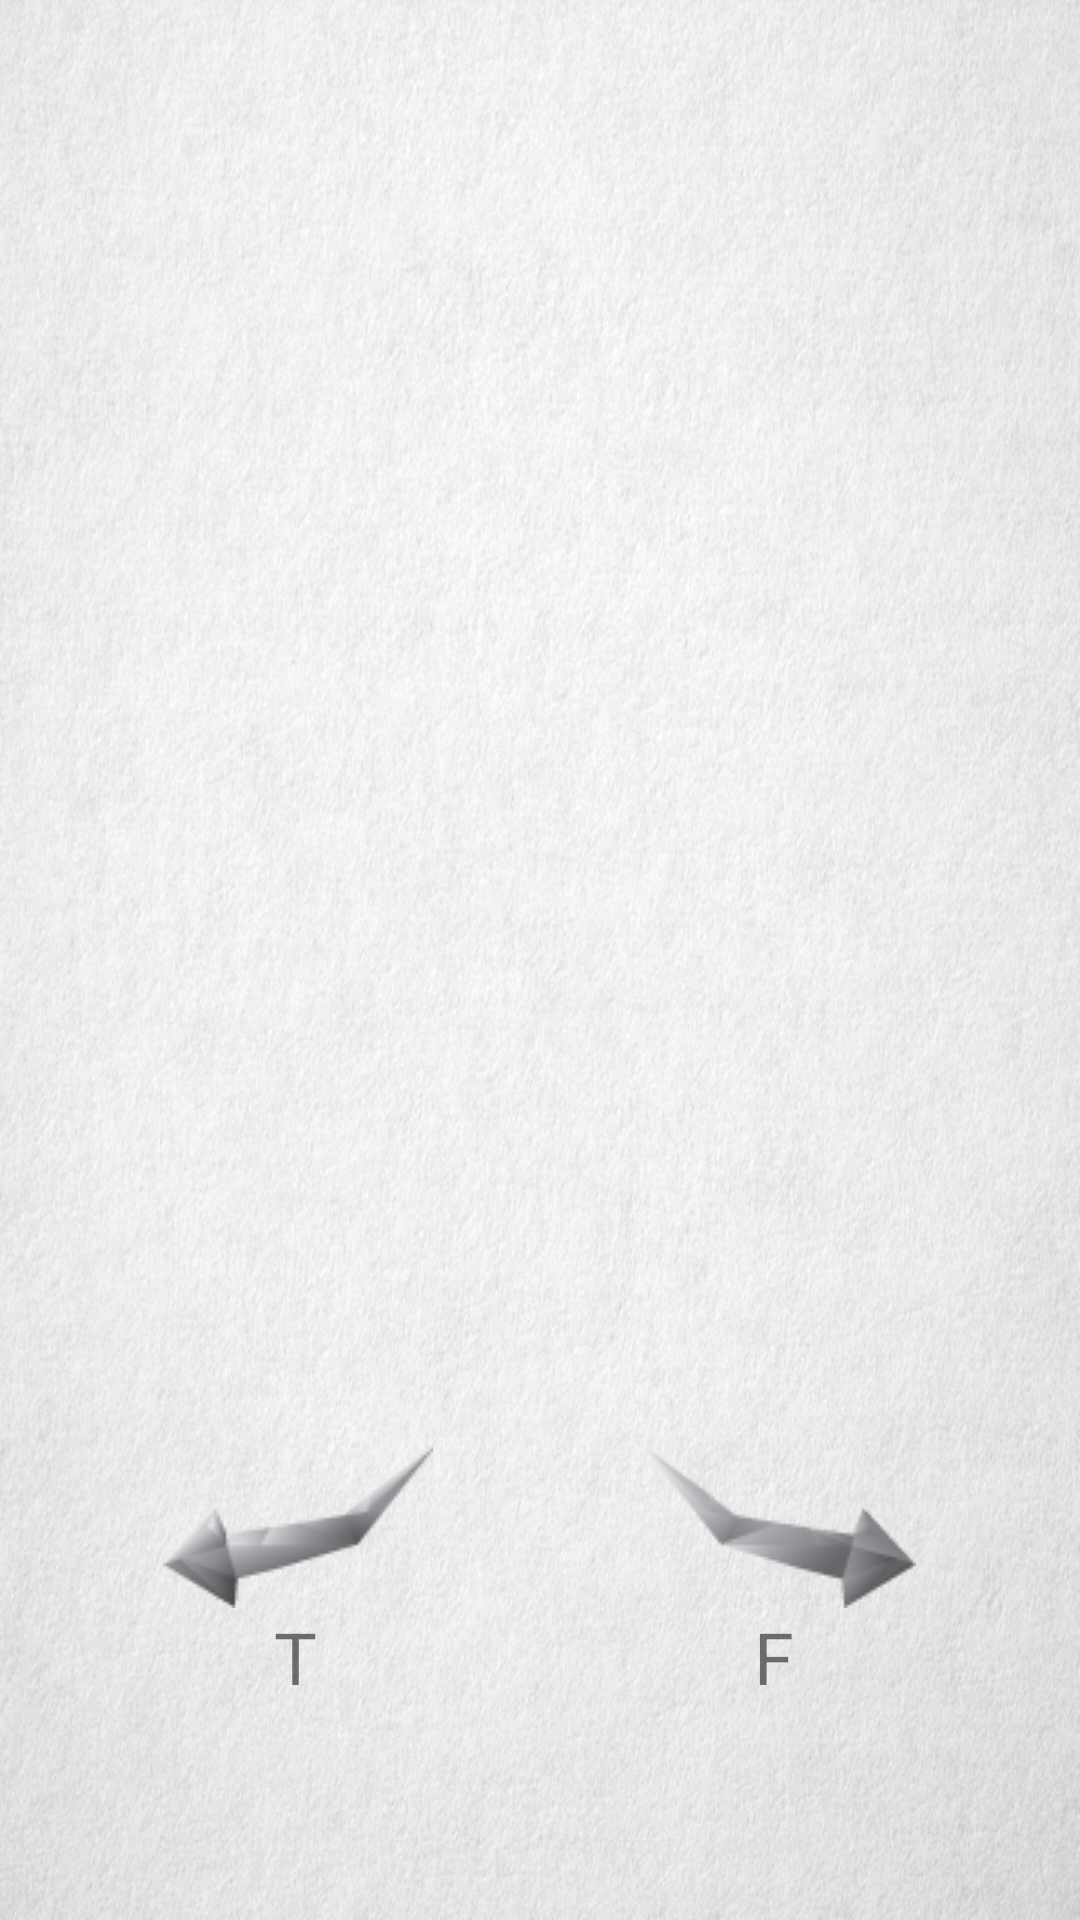

Android layout source for this screen:
<!-- AndroidManifest.xml: application theme AppTheme -->
<!-- res/layout/trivia.xml -->
<?xml version="1.0" encoding="utf-8"?>
<RelativeLayout xmlns:android="http://schemas.android.com/apk/res/android"
    android:layout_width="match_parent"
    android:layout_height="match_parent"
    android:paddingLeft="15dp"
    android:paddingRight="15dp"
    android:orientation="vertical"
    android:id="@+id/trivia"
    android:background="@drawable/paper_texture"
    >
<LinearLayout
    android:layout_width="match_parent"
    android:layout_height="match_parent"
    android:orientation="vertical"
    android:layout_gravity="center_horizontal">
    <TextView
        android:layout_width="320dp"
        android:layout_height="150dp"
        android:paddingTop="?android:attr/actionBarSize"
        android:layout_marginTop="18dp"
        android:layout_gravity="center_horizontal"
        android:gravity="center"
        android:textSize="24sp"
        android:id="@+id/triviaText"/>

    <ImageView
        android:layout_width="match_parent"
        android:layout_height="265dp"
        android:layout_gravity="center_horizontal"
        android:gravity="center"
        android:layout_weight="1"
        android:paddingTop="12dp"
        android:paddingBottom="12dp"
        android:id="@+id/triviaImage"/>


    <LinearLayout
        android:layout_width="wrap_content"
        android:layout_height="90dp"
        android:layout_gravity="center_horizontal|bottom"
        android:layout_alignParentBottom="true"
        android:layout_weight="2"
        >

        <LinearLayout
            android:layout_width="wrap_content"
            android:layout_height="wrap_content"
            android:orientation="vertical"
            android:paddingRight="25dp"
            android:layout_gravity="center_horizontal"
            android:onClick="doTrue">
            <ImageButton
                android:layout_width="wrap_content"
                android:layout_height="wrap_content"
                android:paddingLeft="10dp"
                android:paddingRight="10dp"
                android:paddingTop="10dp"
                android:layout_gravity="left"
                android:background="@null"
                android:src="@drawable/arrow_true"
                android:id="@+id/truth"
                />
            <TextView
                android:layout_width="wrap_content"
                android:layout_height="wrap_content"
                android:layout_marginLeft="37dp"
                android:paddingLeft="10dp"
                android:paddingRight="10dp"
                android:text="T"
                android:textSize="24sp"
                android:id="@+id/trueText"/>
        </LinearLayout>

        <LinearLayout
            android:layout_width="wrap_content"
            android:layout_height="wrap_content"
            android:orientation="vertical"
            android:layout_gravity="right"
            android:paddingLeft="25dp">
            <ImageButton
                android:layout_width="wrap_content"
                android:layout_height="wrap_content"
                android:background="@null"
                android:paddingLeft="10dp"
                android:paddingRight="10dp"
                android:paddingTop="10dp"
                android:src="@drawable/arrow_false"
                android:id="@+id/falsehood"
                android:onClick="doFalse"/>
            <TextView
                android:layout_width="wrap_content"
                android:layout_height="wrap_content"
                android:layout_marginLeft="37dp"
                android:text="F"
                android:paddingLeft="10dp"
                android:paddingRight="10dp"
                android:textSize="24sp"
                android:id="@+id/falseText"/>
        </LinearLayout>

    </LinearLayout>
</LinearLayout>
</RelativeLayout>
<!-- resources referenced by this layout -->
<resources>
  <!-- drawable arrow_false: png bitmap (drawable, 2736 bytes) -->
  <!-- drawable arrow_true: png bitmap (drawable, 2618 bytes) -->
  <!-- drawable paper_texture: jpg bitmap (drawable, 247572 bytes) -->
  <style name="AppTheme" parent="Theme.AppCompat.Light.NoActionBar">
          
          <item name="colorPrimary">@color/colorPrimary</item>
          <item name="colorPrimaryDark">@color/colorPrimaryDark</item>
          <item name="colorAccent">@color/colorAccent</item>
      </style>
  <color name="colorPrimary">#2d2d2d</color>
  <color name="colorPrimaryDark">#000000</color>
  <color name="colorAccent">#000000</color>
</resources>
